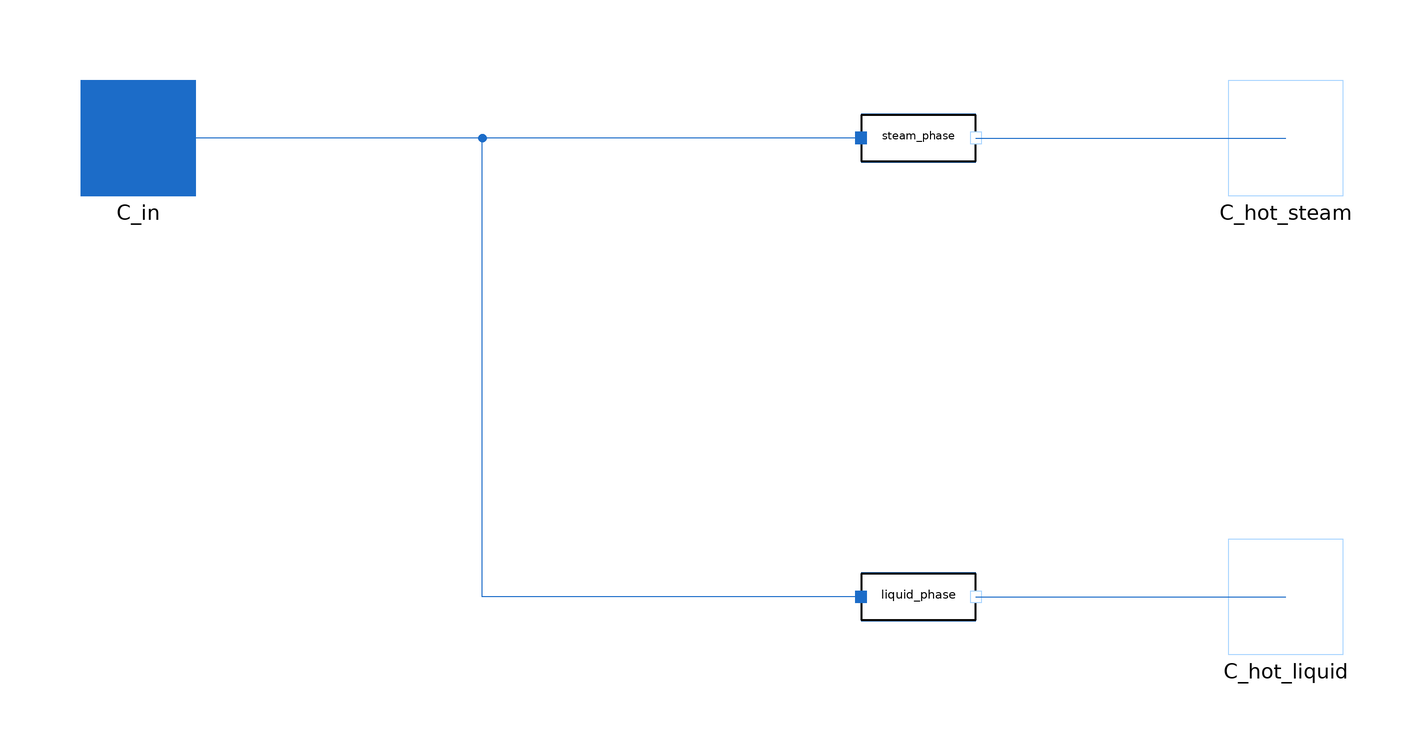

This picture is the connection diagram that the Modelica source below describes through its graphical annotations.

partial model PartialDryer

  package WaterSteamMedium = MetroscopeModelingLibrary.Media.WaterSteamMedium;

  Real h_vap_sat;
  Real h_liq_sat;

  Real P;
  Real Q_in;

  Real x_out;

  WaterSteam.Connectors.WaterInlet C_in
    annotation (Placement(transformation(extent={{-110,30},{-90,50}}),
        iconTransformation(extent={{-110,30},{-90,50}})));
  WaterSteam.Connectors.WaterOutlet C_hot_steam
    annotation (Placement(transformation(extent={{90,30},{110,50}})));
  WaterSteam.Connectors.WaterOutlet C_hot_liquid
    annotation (Placement(transformation(extent={{90,-50},{110,-30}})));
  WaterSteam.BaseClasses.WaterIsoPFlowModel steam_phase
    annotation (Placement(transformation(extent={{26,30},{46,50}})));
  WaterSteam.BaseClasses.WaterIsoPFlowModel liquid_phase
    annotation (Placement(transformation(extent={{26,-50},{46,-30}})));
equation


  P = C_in.P;
  Q_in = steam_phase.Q + steam_phase.Q;

  steam_phase.h_out = x_out * h_vap_sat + (1-x_out)*h_liq_sat;
  liquid_phase.h_out = h_liq_sat;

  steam_phase.W + liquid_phase.W = 0;

  h_vap_sat = WaterSteamMedium.dewEnthalpy(WaterSteamMedium.setSat_p(P));
  h_liq_sat = WaterSteamMedium.bubbleEnthalpy(WaterSteamMedium.setSat_p(P));



  connect(liquid_phase.C_in, C_in) annotation (Line(points={{26,-40},{-40,-40},{
          -40,40},{-100,40}},
                            color={28,108,200}));
  connect(steam_phase.C_in, C_in) annotation (Line(points={{26,40},{-40,40},{-40,
          40},{-100,40}},
                        color={28,108,200}));
  connect(steam_phase.C_out,C_hot_steam)
    annotation (Line(points={{46,40},{100,40}}, color={28,108,200}));
  connect(liquid_phase.C_out,C_hot_liquid)
    annotation (Line(points={{46,-40},{100,-40}}, color={28,108,200}));
  annotation (Icon(coordinateSystem(preserveAspectRatio=false)), Diagram(
        coordinateSystem(preserveAspectRatio=false)));
end PartialDryer;